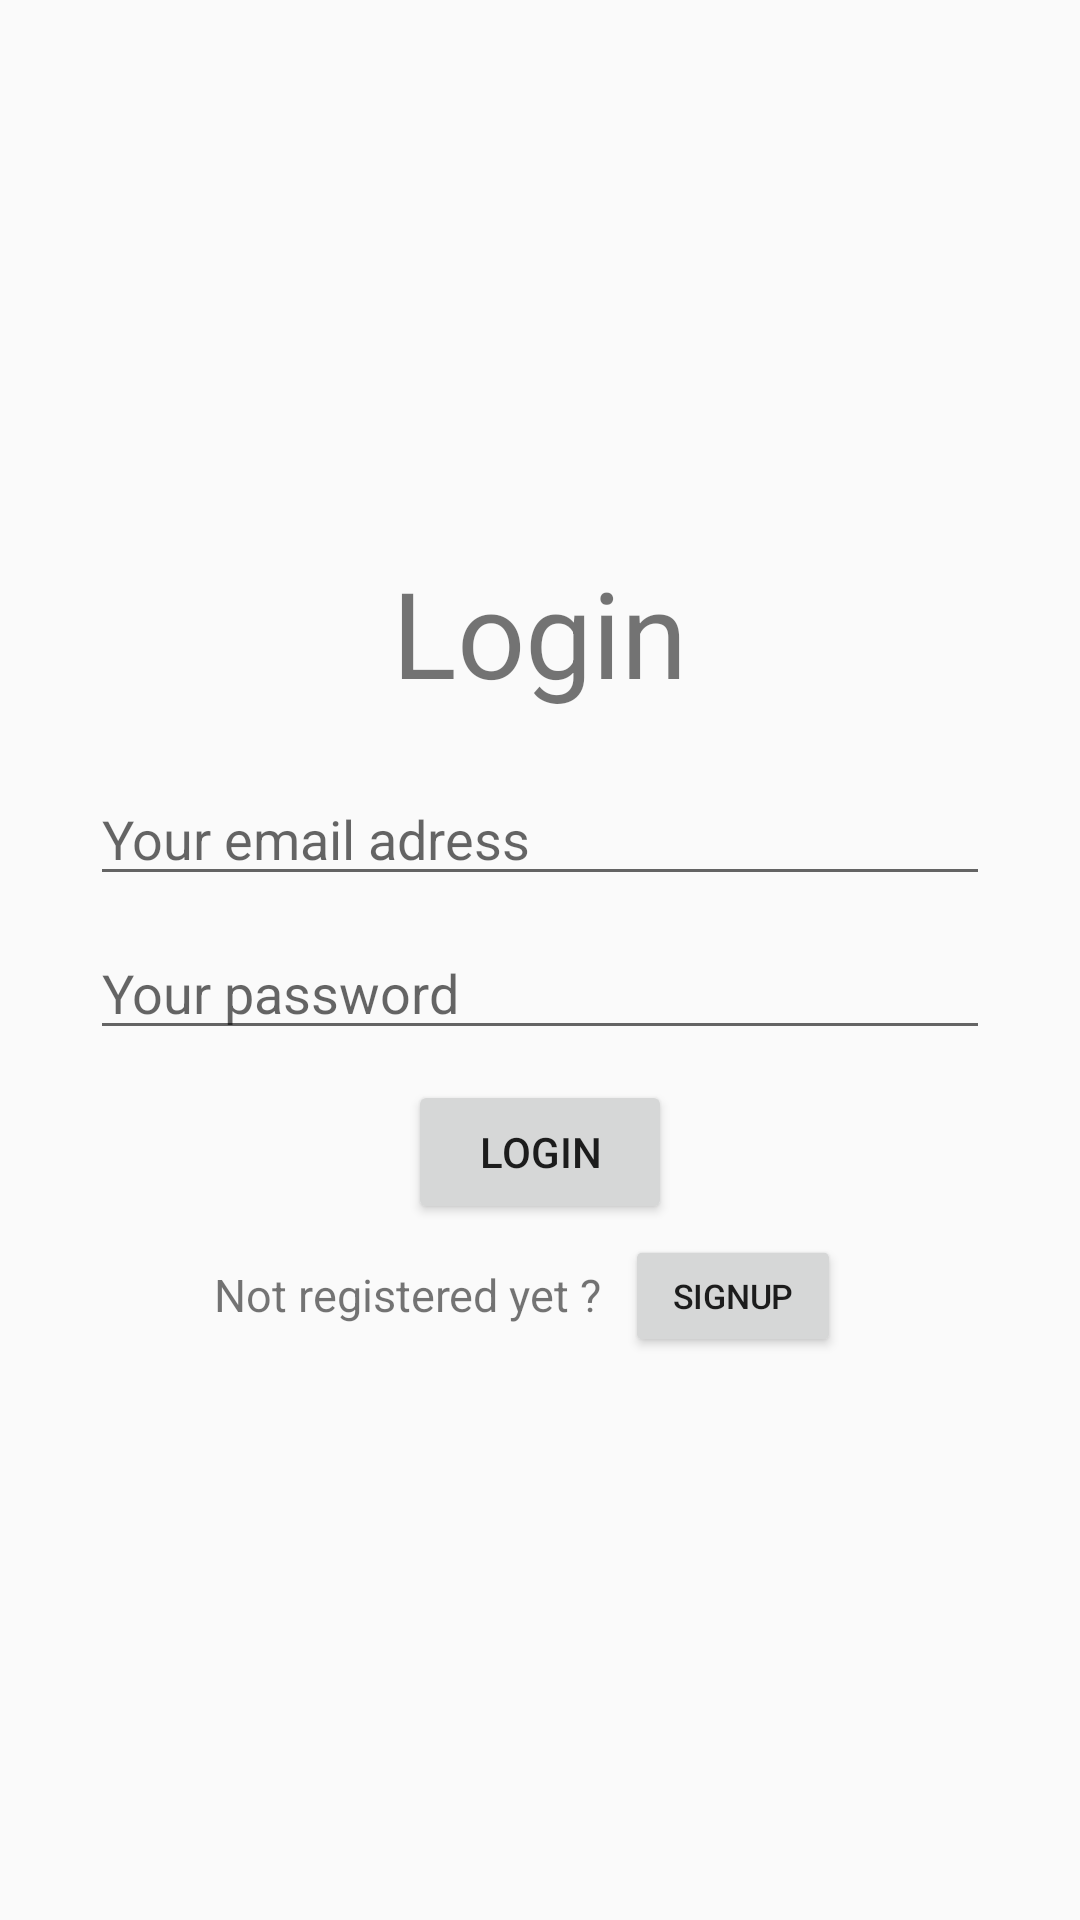

Here is an Android app screen rendered from its layout file. Give the layout XML and the strings, colors and styles it references.
<!-- AndroidManifest.xml: application theme Theme.LabInventory -->
<!-- res/layout/activity_login.xml -->
<?xml version="1.0" encoding="utf-8"?>
<LinearLayout xmlns:android="http://schemas.android.com/apk/res/android"
    android:layout_width="match_parent"
    android:layout_height="match_parent"
    android:orientation="vertical"
    android:gravity="center">

    <TextView
        android:id="@+id/login_tv_login"
        android:layout_width="wrap_content"
        android:layout_height="wrap_content"
        android:text="Login"
        android:textSize="40dp"
        android:layout_marginBottom="20dp"/>
    <TextView
        android:id="@+id/login_tv_signup"
        android:layout_width="wrap_content"
        android:layout_height="wrap_content"
        android:text="Sign Up"
        android:textSize="40dp"
        android:layout_marginBottom="20dp"
        android:visibility="gone"/>
    <EditText
        android:id="@+id/login_et_email"
        android:layout_width="300dp"
        android:layout_height="wrap_content"
        android:layout_marginBottom="10dp"
        android:hint="Your email adress"
        android:inputType="textEmailAddress"/>
    <EditText
        android:id="@+id/login_et_username"
        android:layout_width="300dp"
        android:layout_height="wrap_content"
        android:hint="Your username"
        android:inputType="text"
        android:visibility="gone"
        android:layout_marginBottom="10dp"/>
    <EditText
        android:id="@+id/login_et_password"
        android:layout_width="300dp"
        android:layout_height="wrap_content"
        android:hint="Your password"
        android:inputType="textPassword"
        android:layout_marginBottom="10dp"/>
    <EditText
            android:id="@+id/login_et_confirmPassword"
            android:layout_width="300dp"
            android:layout_height="wrap_content"
            android:hint="Confirm the password"
            android:inputType="textPassword"
            android:visibility="gone"/>
    <Button
        android:id="@+id/login_bt_submit"
        android:layout_width="wrap_content"
        android:layout_height="wrap_content"
        android:text="Login"
        android:onClick="logPagePress"/>

    
    <LinearLayout
            android:id="@+id/login_block_toRegister"
            android:layout_width="wrap_content"
            android:layout_height="wrap_content"
            android:orientation="horizontal"
            android:visibility="visible"
            >
        <TextView
            android:id="@+id/login_tv_toRegister"
            android:layout_width="wrap_content"
            android:layout_height="wrap_content"
            android:text="Not registered yet ?"
            android:textSize="15dp"/>

        <Button
            android:id="@+id/login_bt_toRegister"
            android:layout_width="wrap_content"
            android:layout_height="wrap_content"
            android:onClick="logPagePress"
            android:scaleX="0.8"
            android:scaleY="0.8"
            android:text="signup" />

    </LinearLayout>
    <LinearLayout
        android:id="@+id/login_block_toLogin"
            android:layout_width="wrap_content"
            android:layout_height="wrap_content"
            android:orientation="horizontal"
            android:visibility="gone"
            >
        <TextView
            android:id="@+id/login_tv_toLogin"
            android:layout_width="wrap_content"
            android:layout_height="wrap_content"
            android:text="Already have an account ?"
            android:textSize="15dp"/>

        <Button
            android:id="@+id/login_bt_toLogin"
            android:layout_width="wrap_content"
            android:layout_height="wrap_content"
            android:scaleX="0.8"
            android:scaleY="0.8"
            android:text="Login"
            android:onClick="logPagePress"/>

    </LinearLayout>


</LinearLayout>
<!-- resources referenced by this layout -->
<resources>
  <style name="Theme.LabInventory" parent="Theme.AppCompat.Light.DarkActionBar">
          
          <item name="colorPrimary">@color/purple_500</item>
          <item name="colorPrimaryDark">@color/purple_700</item>
          <item name="colorAccent">@color/teal_200</item>
          
      </style>
  <!-- not gathered from this repository: default colours our renderer supplied (Android Studio template values) -->
  <color name="purple_500">#FF6200EE</color>
  <color name="purple_700">#FF3700B3</color>
  <color name="teal_200">#FF03DAC5</color>
</resources>
